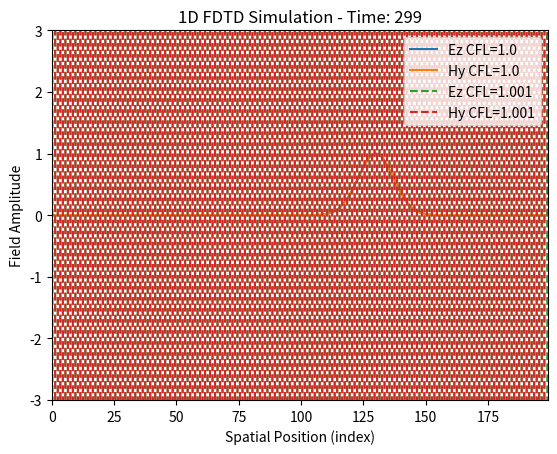

Reproduce this figure in Python.
import numpy as np
import matplotlib.pyplot as plt
import matplotlib.animation as animation

SIZE = 200
maxTime = 300
imp0 = 377.0

ez = np.zeros(SIZE)
hy = np.zeros(SIZE)
ez_high = np.zeros(SIZE)
hy_high = np.zeros(SIZE)

cfl_low = 1.000
cfl_high = 1.001

def update_fields(ez, hy, cfl):
    hy[:-1] += cfl * (ez[1:] - ez[:-1]) / imp0
    ez[1:] += cfl * (hy[1:] - hy[:-1]) * imp0
    return ez, hy

fig, ax = plt.subplots()
(line_ez_low,) = ax.plot(ez, label="Ez CFL=1.0")
(line_hy_low,) = ax.plot(hy, label="Hy CFL=1.0")
(line_ez_high,) = ax.plot(ez_high, label="Ez CFL=1.001", linestyle="--")
(line_hy_high,) = ax.plot(hy_high, label="Hy CFL=1.001", linestyle="--")

ax.set_ylim(-3, 3)
ax.set_xlim(0, SIZE - 1)
ax.set_xlabel("Spatial Position (index)")
ax.set_ylabel("Field Amplitude")
ax.set_title("1D FDTD Simulation with Different CFL Numbers")
ax.legend(loc="upper right", fontsize=10, frameon=True)

def update(qTime):
    global ez, hy, ez_high, hy_high

    ez, hy = update_fields(ez, hy, cfl_low)
    ez[0] = np.exp(-((qTime - 30.0) ** 2) / 100.0)

    ez_high, hy_high = update_fields(ez_high, hy_high, cfl_high)
    ez_high[0] = np.exp(-((qTime - 30.0) ** 2) / 100.0)

    line_ez_low.set_ydata(ez)
    line_hy_low.set_ydata(hy * imp0)
    line_ez_high.set_ydata(ez_high)
    line_hy_high.set_ydata(hy_high * imp0)

    ax.set_title(f"1D FDTD Simulation - Time: {qTime}")
    return line_ez_low, line_hy_low, line_ez_high, line_hy_high

ani = animation.FuncAnimation(fig, update, frames=maxTime, interval=20, blit=False, repeat=False)

gif_path = "reflexion_error.gif"
writer = animation.PillowWriter(fps=30)
ani.save(gif_path, writer=writer)
plt.close(fig)
